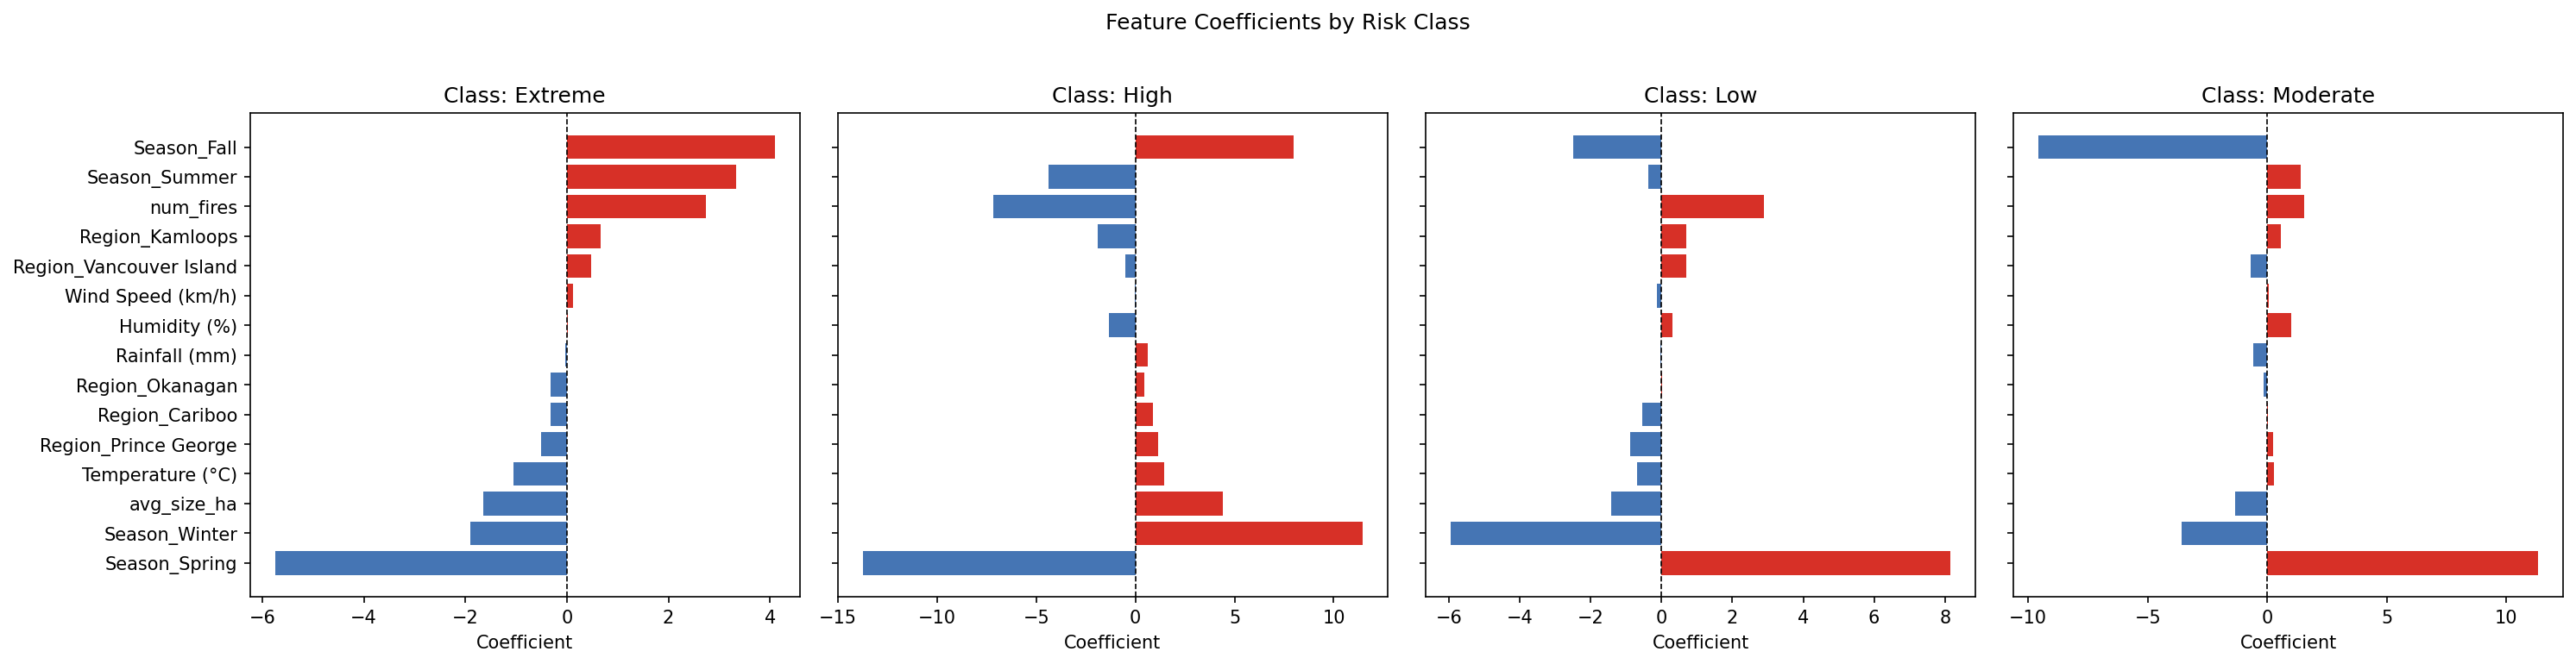

Values plotted in this chart, from the file beside it:
Class, Feature, Coefficient
Extreme, Temperature (°C), -1.047
Extreme, Humidity (%), 0.02374
Extreme, Rainfall (mm), -0.0269
Extreme, Wind Speed (km/h), 0.1147
Extreme, num_fires, 2.733
Extreme, avg_size_ha, -1.65
Extreme, Region_Cariboo, -0.3286
Extreme, Region_Kamloops, 0.6561
Extreme, Region_Okanagan, -0.3217
Extreme, Region_Prince George, -0.5017
Extreme, Region_Vancouver Island, 0.4801
Extreme, Season_Fall, 4.093
Extreme, Season_Spring, -5.752
Extreme, Season_Summer, 3.337
Extreme, Season_Winter, -1.908
High, Temperature (°C), 1.452
High, Humidity (%), -1.345
High, Rainfall (mm), 0.6427
High, Wind Speed (km/h), -0.04464
High, num_fires, -7.159
High, avg_size_ha, 4.393
High, Region_Cariboo, 0.8634
High, Region_Kamloops, -1.919
High, Region_Okanagan, 0.4442
High, Region_Prince George, 1.158
High, Region_Vancouver Island, -0.5057
High, Season_Fall, 7.962
High, Season_Spring, -13.75
High, Season_Summer, -4.381
High, Season_Winter, 11.45
Low, Temperature (°C), -0.6784
Low, Humidity (%), 0.2997
Low, Rainfall (mm), -0.03399
Low, Wind Speed (km/h), -0.1233
Low, num_fires, 2.891
Low, avg_size_ha, -1.417
Low, Region_Cariboo, -0.5519
Low, Region_Kamloops, 0.6926
Low, Region_Okanagan, 0.01964
Low, Region_Prince George, -0.8853
Low, Region_Vancouver Island, 0.7087
Low, Season_Fall, -2.49
Low, Season_Spring, 8.155
Low, Season_Summer, -0.3694
Low, Season_Winter, -5.949
Moderate, Temperature (°C), 0.2738
Moderate, Humidity (%), 1.022
Moderate, Rainfall (mm), -0.5818
Moderate, Wind Speed (km/h), 0.05327
Moderate, num_fires, 1.535
Moderate, avg_size_ha, -1.327
Moderate, Region_Cariboo, 0.01709
Moderate, Region_Kamloops, 0.5699
Moderate, Region_Okanagan, -0.1422
Moderate, Region_Prince George, 0.2288
Moderate, Region_Vancouver Island, -0.683
Moderate, Season_Fall, -9.565
Moderate, Season_Spring, 11.34
Moderate, Season_Summer, 1.414
Moderate, Season_Winter, -3.596
